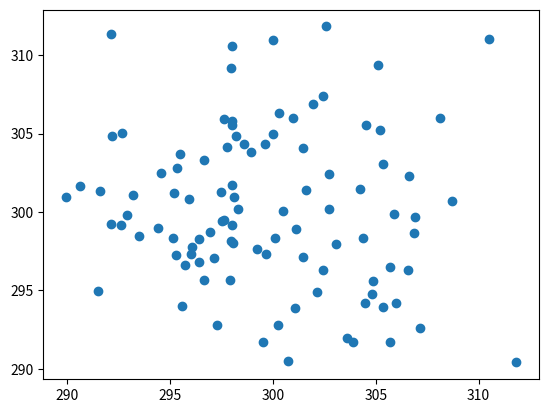

This chart was generated by the following Python code:
import matplotlib.pyplot as plt
import numpy as np

x = np.random.normal(300,5,100)
y = np.random.normal(300,5,100)


plt.scatter(x,y)
plt.show()
